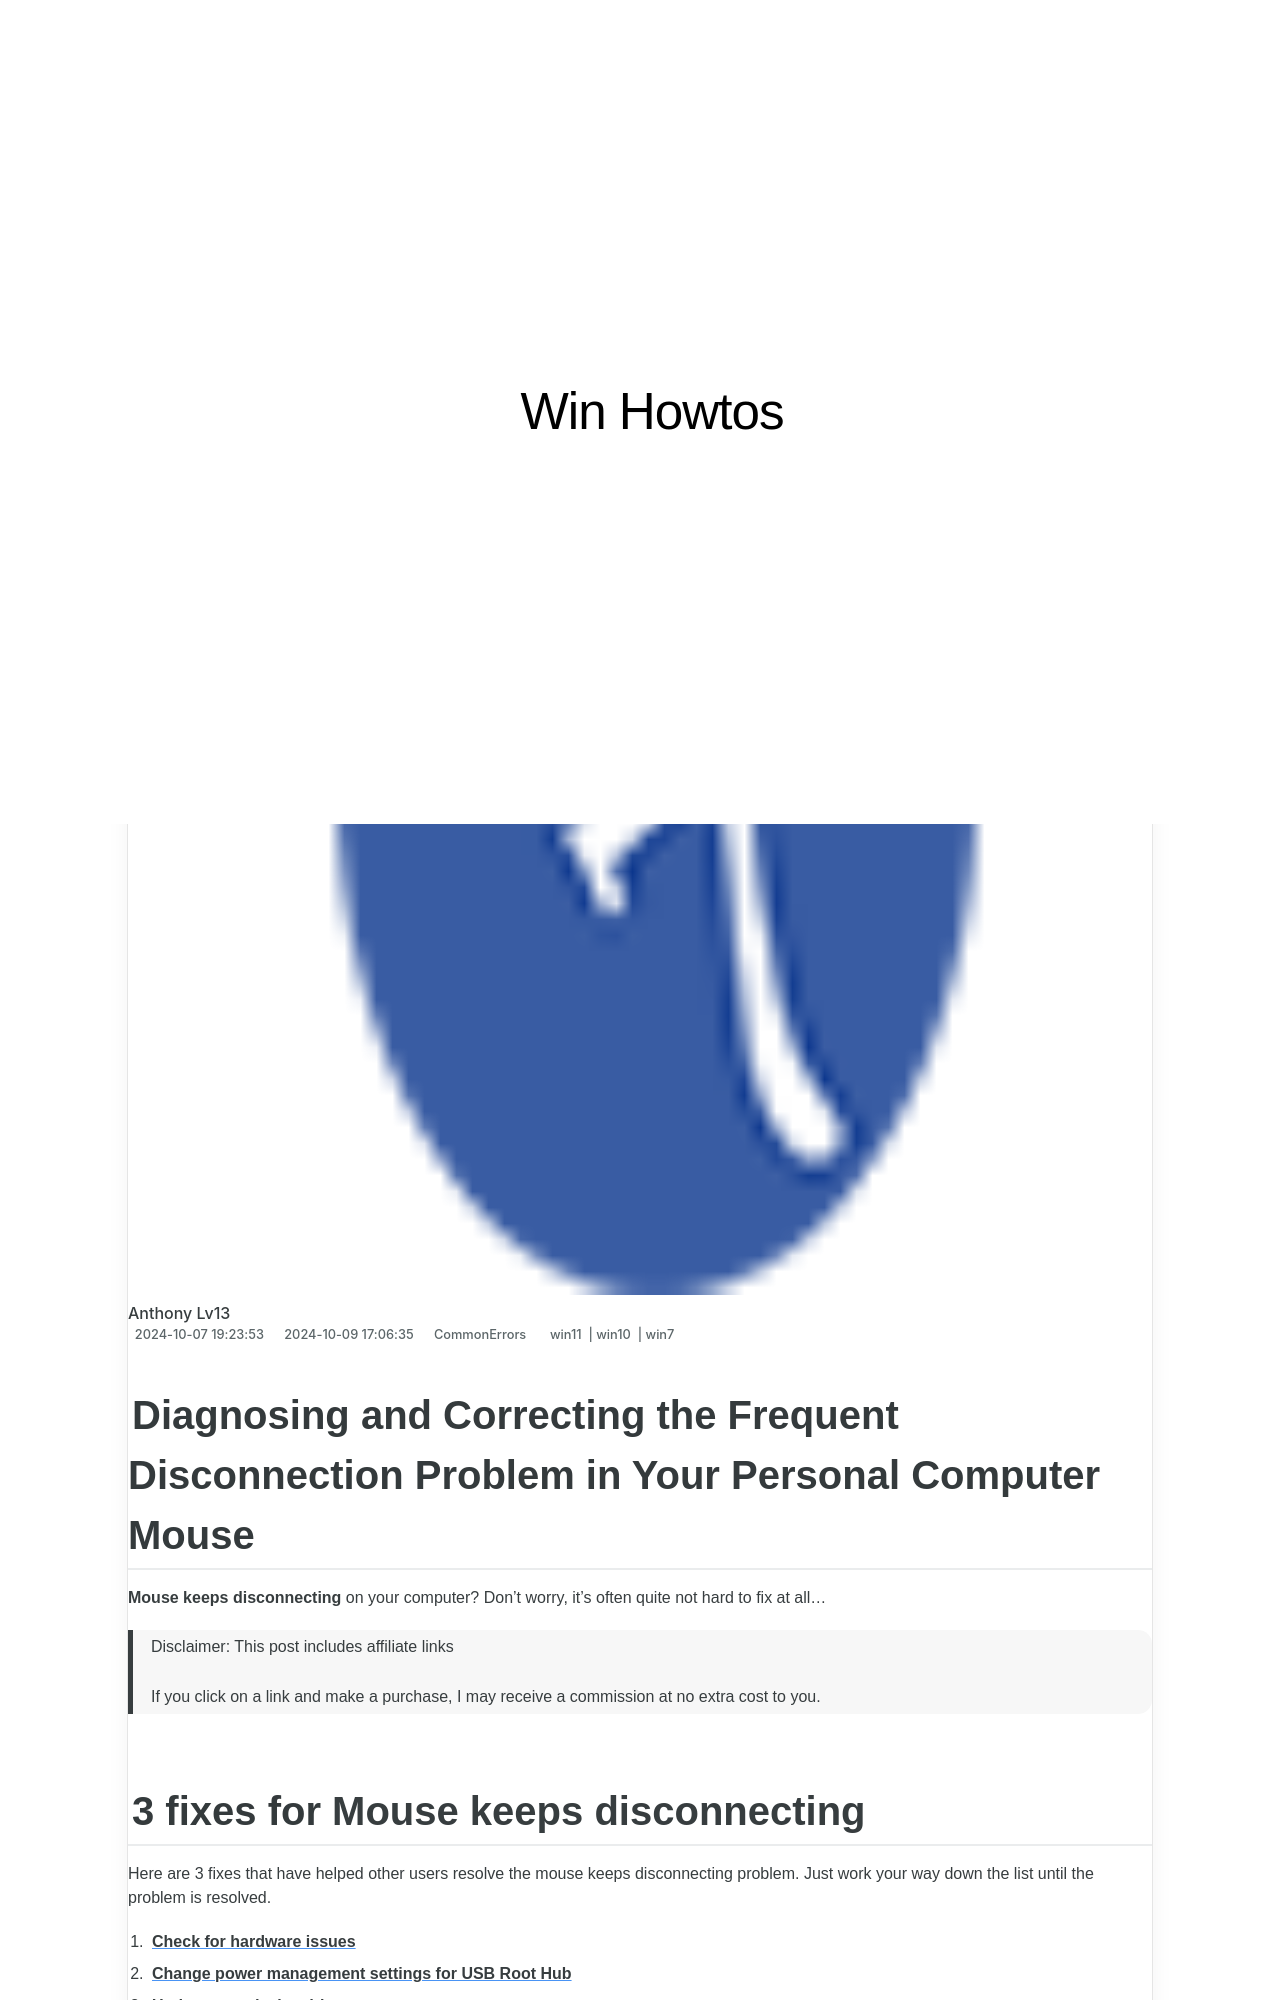

repository: techidaily/site-win-howtos · page: deciphered-tackling-the-challenging-unrecoverable-error-encounter-in-directx/index.html · generator: jekyll

---
title: "Deciphered: Tackling the Challenging Unrecoverable Error Encounter in DirectX"
date: 2024-10-07T19:23:53.085Z
updated: 2024-10-09T17:06:35.103Z
tags:
  - win11
  - win10
  - win7
categories:
  - CommonErrors
description: "This Article Describes Deciphered: Tackling the Challenging Unrecoverable Error Encounter in DirectX"
excerpt: "This Article Describes Deciphered: Tackling the Challenging Unrecoverable Error Encounter in DirectX"
thumbnail: https://thmb.techidaily.com/e24c6a589d856da0a108fb73ed8aea987528294a85122e6caa68a425ef40bc26.jpg
---

## Diagnosing and Correcting the Frequent Disconnection Problem in Your Personal Computer Mouse

**Mouse keeps disconnecting** on your computer? Don’t worry, it’s often quite not hard to fix at all…

>  Disclaimer: This post includes affiliate links
>
>  If you click on a link and make a purchase, I may receive a commission at no extra cost to you.
>

## 3 fixes for **Mouse keeps disconnecting**

Here are 3 fixes that have helped other users resolve the mouse keeps disconnecting problem. Just work your way down the list until the problem is resolved.

1. [**Check for hardware issues**](https://tools.techidaily.com/drivereasy/download/)
2. [**Change power management settings for USB Root Hub**](https://tools.techidaily.com/drivereasy/download/)
3. [**Update your device drivers**](https://tools.techidaily.com/drivereasy/download/)

---

### Fix 1: Check for hardware issues

1. **Change a different port**. Sometimes this **Mouse keeps disconnecting** problem occurs simply because you’ve plugged your mouse in a faulty USB port. You can plug it out and insert in another port to see if it fixes the problem.
2. **Try a different (and functioning) mouse**. Check if the **Mouse keeps disconnecting** issue has been resolved. If yes, then great! But if it still persists, move on to **Fix 2**, below .

---

<!-- affiliate ads begin -->
<a href="https://unicoeye.pxf.io/c/5597632/2134228/18498" target="_top" id="2134228">
  <img src="//a.impactradius-go.com/display-ad/18498-2134228" border="0" alt="https://techidaily.com" width="728" height="90"/>
</a>
<img height="0" width="0" src="https://unicoeye.pxf.io/i/5597632/2134228/18498" style="position:absolute;visibility:hidden;" border="0" />
<!-- affiliate ads end -->
